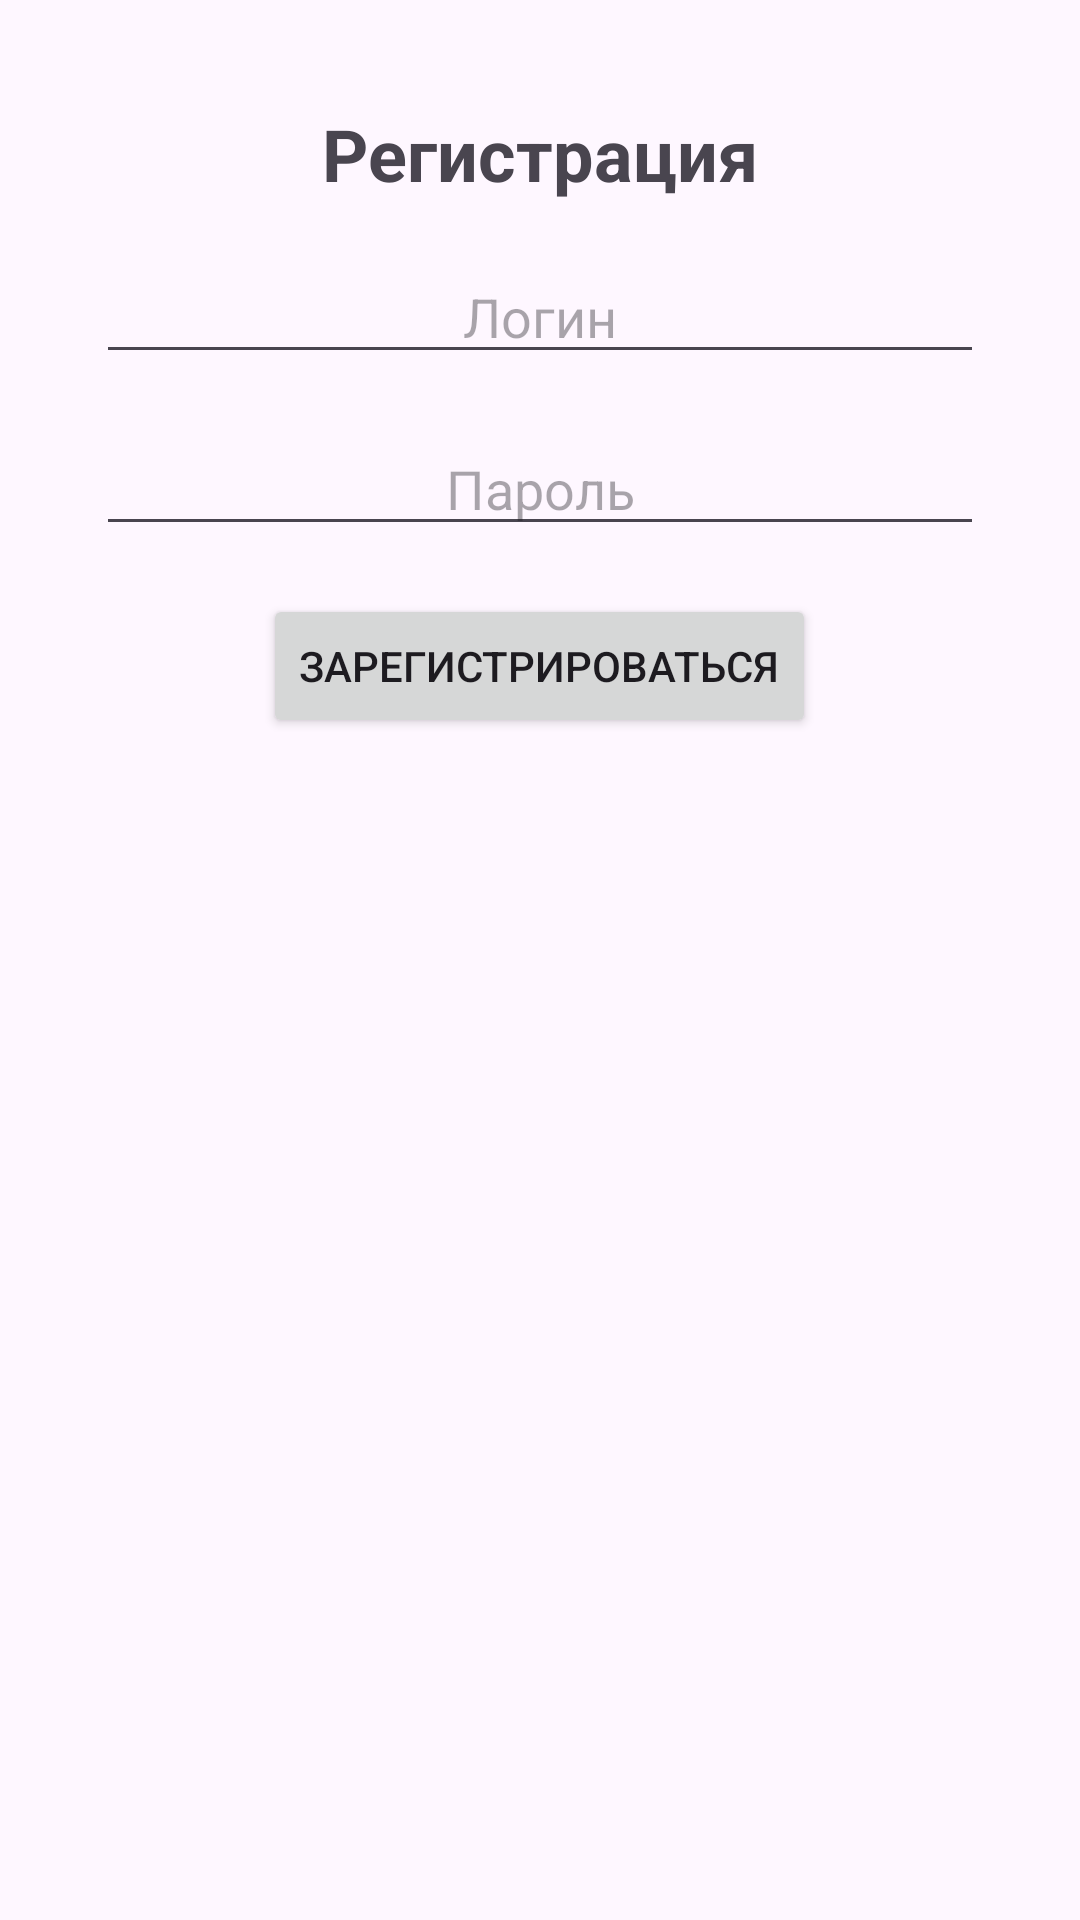

Produce the Android XML layout that renders to this screen, including the resource entries it uses.
<!-- AndroidManifest.xml: application theme Theme.NiceAnimation -->
<!-- res/layout/activity_registration.xml -->
<?xml version="1.0" encoding="utf-8"?>
<androidx.constraintlayout.widget.ConstraintLayout xmlns:android="http://schemas.android.com/apk/res/android"
    xmlns:app="http://schemas.android.com/apk/res-auto"
    xmlns:tools="http://schemas.android.com/tools"
    android:id="@+id/main"
    android:layout_width="match_parent"
    android:layout_height="match_parent"
    tools:context=".RegistrationActivity">

    <TextView
        android:id="@+id/registrationTitle"
        android:layout_width="wrap_content"
        android:layout_height="wrap_content"
        android:text="@string/reg_text"
        android:textSize="24sp"
        android:textStyle="bold"
        android:layout_marginTop="35dp"
        app:layout_constraintTop_toTopOf="parent"
        app:layout_constraintStart_toStartOf="parent"
        app:layout_constraintEnd_toEndOf="parent" />

    <LinearLayout
        android:id="@+id/linearLayoutLL"
        android:layout_width="match_parent"
        android:layout_height="wrap_content"
        android:orientation="vertical"
        app:layout_constraintEnd_toEndOf="parent"
        app:layout_constraintStart_toStartOf="parent"
        app:layout_constraintTop_toBottomOf="@+id/registrationTitle">

        <EditText
            android:id="@+id/loginEditText"
            android:layout_width="match_parent"
            android:layout_height="wrap_content"
            android:layout_marginStart="32dp"
            android:layout_marginTop="16dp"
            android:layout_marginEnd="32dp"
            android:hint="@string/login_text"
            android:gravity="center" />

        <EditText
            android:id="@+id/passwordEditText"
            android:layout_width="match_parent"
            android:layout_height="wrap_content"
            android:layout_marginStart="32dp"
            android:layout_marginTop="16dp"
            android:layout_marginEnd="32dp"
            android:hint="@string/pass_text"
            android:gravity="center" />

        <Button
            android:id="@+id/registerButton"
            android:layout_width="wrap_content"
            android:layout_height="wrap_content"
            android:layout_marginTop="16dp"
            android:text="@string/reg_btn_text"
            android:layout_gravity="center" />

    </LinearLayout>

</androidx.constraintlayout.widget.ConstraintLayout>
<!-- resources referenced by this layout -->
<resources>
  <string name="login_text">Логин</string>
  <string name="pass_text">Пароль</string>
  <string name="reg_btn_text">Зарегистрироваться</string>
  <string name="reg_text">Регистрация</string>
  <style name="Theme.NiceAnimation" parent="Base.Theme.NiceAnimation" />
  <style name="Base.Theme.NiceAnimation" parent="Theme.Material3.DayNight.NoActionBar">
          
          
      </style>
</resources>
